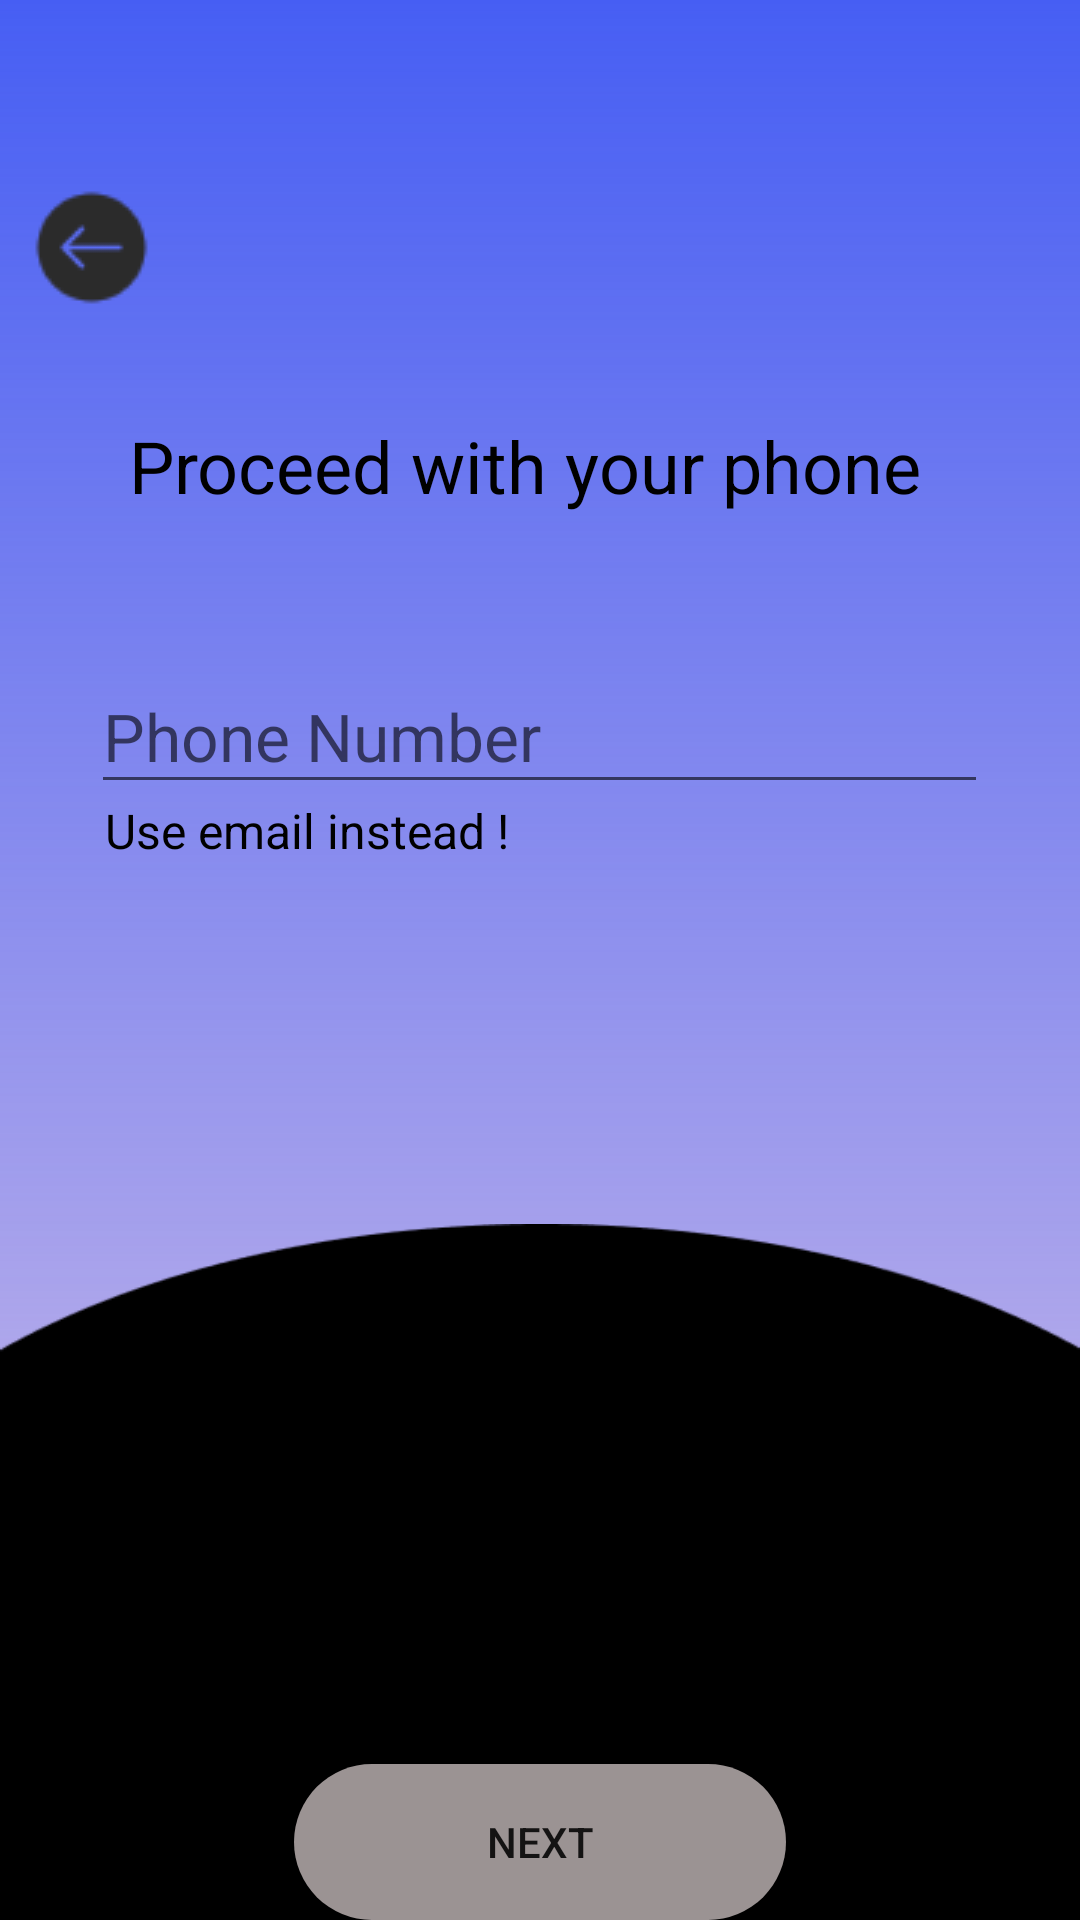

Write the Android layout XML for this screen, with the resource values it uses.
<!-- AndroidManifest.xml: application theme AppTheme -->
<!-- res/layout/signin_2.xml -->
<FrameLayout
	xmlns:android="http://schemas.android.com/apk/res/android"
	xmlns:tools="http://schemas.android.com/tools"
	android:layout_width="match_parent"
	android:layout_height="match_parent"
	android:background="@drawable/bg_with_color_overlay">


		<RelativeLayout
			android:id="@+id/page_phone_login"
			android:layout_width="wrap_content"
			android:layout_height="wrap_content"
			android:layout_marginTop="0dp"
			android:layout_marginStart="0dp">

			<ImageView
				android:id="@+id/ellipse_2"
				android:layout_width="match_parent"
				android:layout_height="600dp"
				android:layout_alignParentTop="true"
				android:layout_centerHorizontal="true"
				android:layout_marginStart="0dp"
				android:layout_marginTop="408dp"
				android:layout_marginEnd="0dp"
				android:contentDescription="ellipse_2"
				android:scaleType="fitXY"
				android:src="@drawable/ellipse_2" />

			<TextView
				android:id="@+id/terms_and_conditions___privacy_policy_ek1"
				android:layout_width="280dp"
				android:layout_height="31dp"
				android:layout_marginStart="44dp"
				android:layout_marginTop="644dp"
				android:gravity="center"
				android:text="@string/terms_and_conditions___privacy_policy_ek1_string"
				android:textColor="@color/_bg__status_of_vehicles_ek2_color"
				android:textSize="14sp"
				android:layout_centerHorizontal="true"/>

			<TextView
				android:id="@+id/_use_email_instead__"
				android:layout_width="214dp"
				android:layout_height="30dp"
				android:layout_alignParentStart="true"
				android:layout_marginStart="35dp"
				android:layout_marginTop="266dp"
				android:text="@string/_use_email_instead___string"
				android:textColor="@color/rectangle_1_color"
				android:textSize="16sp" />

			<EditText
				android:id="@+id/phone_number"
				android:layout_width="350dp"
				android:layout_height="48dp"
				android:layout_centerHorizontal="true"
				android:layout_marginStart="61dp"
				android:layout_marginTop="220dp"
				android:hint="@string/phone_number_string"
				android:inputType="phone"
				android:textColor="@color/black"
				android:textSize="22sp" />

			<TextView
				android:id="@+id/proceed_with_your_phone"
				android:layout_width="274dp"
				android:layout_height="46dp"
				android:layout_marginStart="58dp"
				android:layout_marginTop="139dp"
				android:text="@string/proceed_with_your_phone"
				android:textColor="@color/rectangle_1_color"
				android:textSize="24sp"
				android:layout_centerHorizontal="true"
				android:scaleType="fitXY"/>

			<ImageView
				android:id="@+id/_back_arrow_ek4"
				android:layout_width="39dp"
				android:layout_height="45dp"
				android:layout_marginStart="11dp"
				android:layout_marginTop="60dp"
				android:src="@drawable/_back_arrow_ek4"
				android:contentDescription="_back_arrow_ek4" />
		</RelativeLayout>

	<RelativeLayout
		android:layout_width="match_parent"
		android:layout_height="wrap_content"
		android:layout_gravity="bottom|center_horizontal"
		android:layout_marginStart="20dp"
		android:layout_marginEnd="20dp">

		<Button
			android:id="@+id/next_p"
			android:layout_width="164dp"
			android:layout_height="52dp"
			android:layout_centerHorizontal="true"
			android:layout_marginStart="61dp"
			android:background="@drawable/_rectangle_30_ek1_shape"
			android:text="NEXT" />
	</RelativeLayout>
</FrameLayout>
<!-- resources referenced by this layout -->
<resources>
  <color name="_bg__status_of_vehicles_ek2_color">#95A6D2</color>
  <color name="black">#FF000000</color>
  <color name="rectangle_1_color">#000000</color>
  <!-- drawable _back_arrow_ek4: png bitmap (drawable, 1225 bytes) -->
  <!-- drawable _rectangle_30_ek1_shape (drawable-nodpi) -->
  <?xml version="1.0" encoding="utf-8"?>
  <shape xmlns:android="http://schemas.android.com/apk/res/android"
  	android:shape="rectangle" >
  	<corners android:radius="30dp" />
  	<solid android:color="@color/rectangle_26_color" />
  </shape>
  <!-- drawable bg_with_color_overlay (drawable) -->
  <layer-list xmlns:android="http://schemas.android.com/apk/res/android">
      <item>
  
          <color android:color="#CDD3B8E4"/>
      </item>
      <item>
  
          <shape>
              <gradient
                  android:angle="200"
                  android:startColor="#465EF3"
                  android:endColor="@android:color/transparent"
                  android:type="linear" />
          </shape>
      </item>
  </layer-list>
  <!-- drawable ellipse_2: png bitmap (drawable, 2655 bytes) -->
  <string name="_use_email_instead___string">Use email instead !</string>
  <string name="phone_number_string">Phone Number</string>
  <string name="proceed_with_your_phone">Proceed with your phone</string>
  <string name="terms_and_conditions___privacy_policy_ek1_string">Terms and Conditions  |  Privacy Policy</string>
  <style name="AppTheme" parent="Theme.AppCompat.Light.NoActionBar">
  		<item name="colorPrimary">@color/colorPrimary</item>
  		<item name="colorPrimaryDark">@color/colorPrimaryDark</item>
  		<item name="colorAccent">@color/colorAccent</item>
  	</style>
  <color name="rectangle_26_color">#9B9393</color>
  <color name="colorPrimary">#008577</color>
  <color name="colorPrimaryDark">#00574B</color>
  <color name="colorAccent">#D81B60</color>
</resources>
